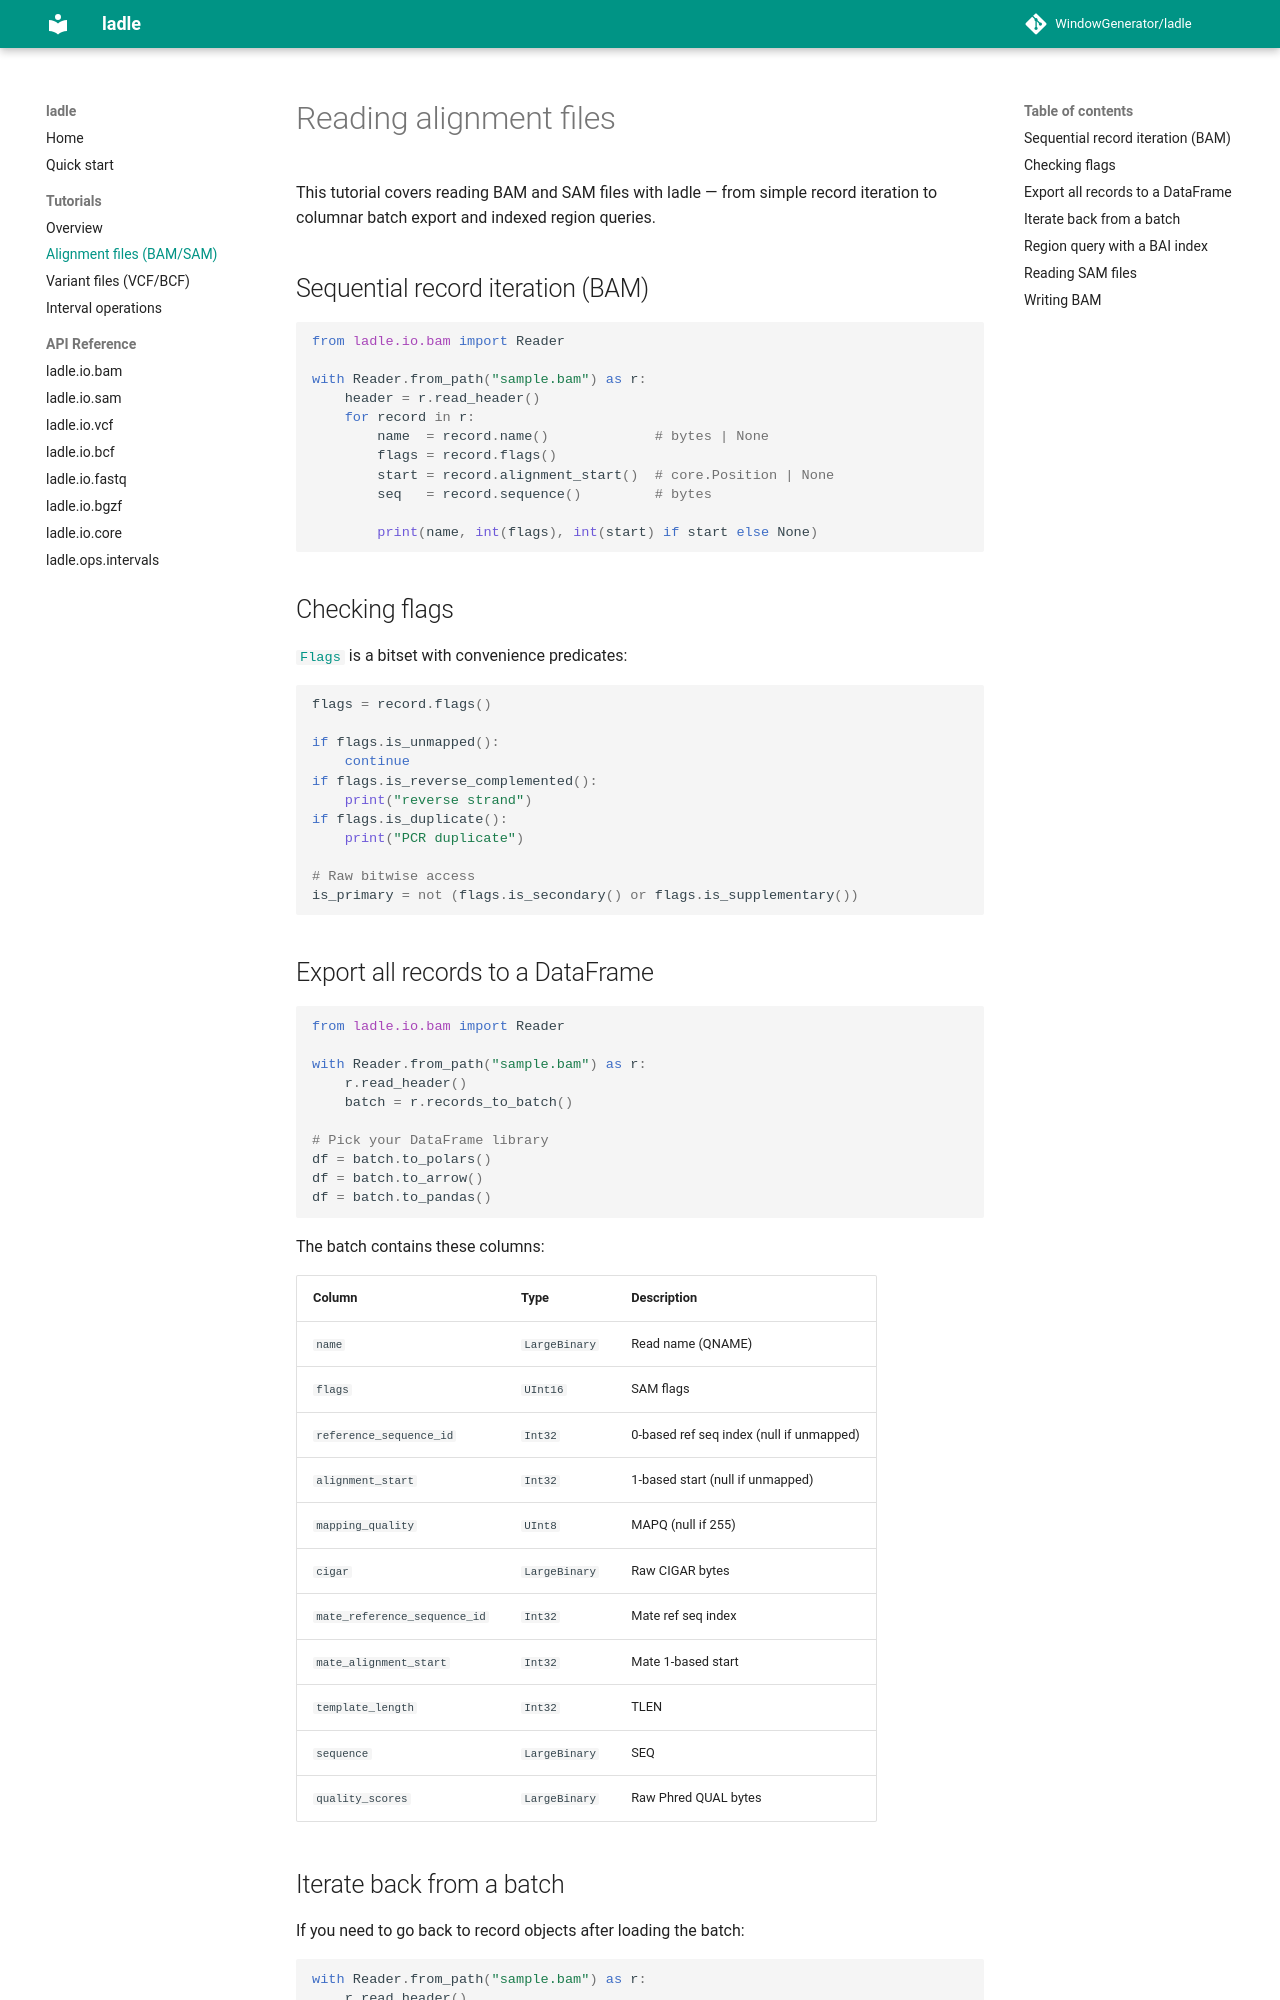

repository: WindowGenerator/ladle · page: tutorials/bam/index.html · generator: mkdocs

# Reading alignment files

This tutorial covers reading BAM and SAM files with ladle — from simple record iteration
to columnar batch export and indexed region queries.

## Sequential record iteration (BAM)

```python
from ladle.io.bam import Reader

with Reader.from_path("sample.bam") as r:
    header = r.read_header()
    for record in r:
        name  = record.name()             # bytes | None
        flags = record.flags()
        start = record.alignment_start()  # core.Position | None
        seq   = record.sequence()         # bytes

        print(name, int(flags), int(start) if start else None)
```

## Checking flags

[`Flags`][ladle.io.sam.Flags] is a bitset with convenience predicates:

```python
flags = record.flags()

if flags.is_unmapped():
    continue
if flags.is_reverse_complemented():
    print("reverse strand")
if flags.is_duplicate():
    print("PCR duplicate")

# Raw bitwise access
is_primary = not (flags.is_secondary() or flags.is_supplementary())
```

## Export all records to a DataFrame

```python
from ladle.io.bam import Reader

with Reader.from_path("sample.bam") as r:
    r.read_header()
    batch = r.records_to_batch()

# Pick your DataFrame library
df = batch.to_polars()
df = batch.to_arrow()
df = batch.to_pandas()
```

The batch contains these columns:

| Column | Type | Description |
|---|---|---|
| `name` | `LargeBinary` | Read name (QNAME) |
| `flags` | `UInt16` | SAM flags |
| `reference_sequence_id` | `Int32` | 0-based ref seq index (null if unmapped) |
| `alignment_start` | `Int32` | 1-based start (null if unmapped) |
| `mapping_quality` | `UInt8` | MAPQ (null if 255) |
| `cigar` | `LargeBinary` | Raw CIGAR bytes |
| `mate_reference_sequence_id` | `Int32` | Mate ref seq index |
| `mate_alignment_start` | `Int32` | Mate 1-based start |
| `template_length` | `Int32` | TLEN |
| `sequence` | `LargeBinary` | SEQ |
| `quality_scores` | `LargeBinary` | Raw Phred QUAL bytes |

## Iterate back from a batch

If you need to go back to record objects after loading the batch:

```python
with Reader.from_path("sample.bam") as r:
    r.read_header()
    batch = r.records_to_batch()

for record in batch.to_iterator():
    print(record.name())
```
